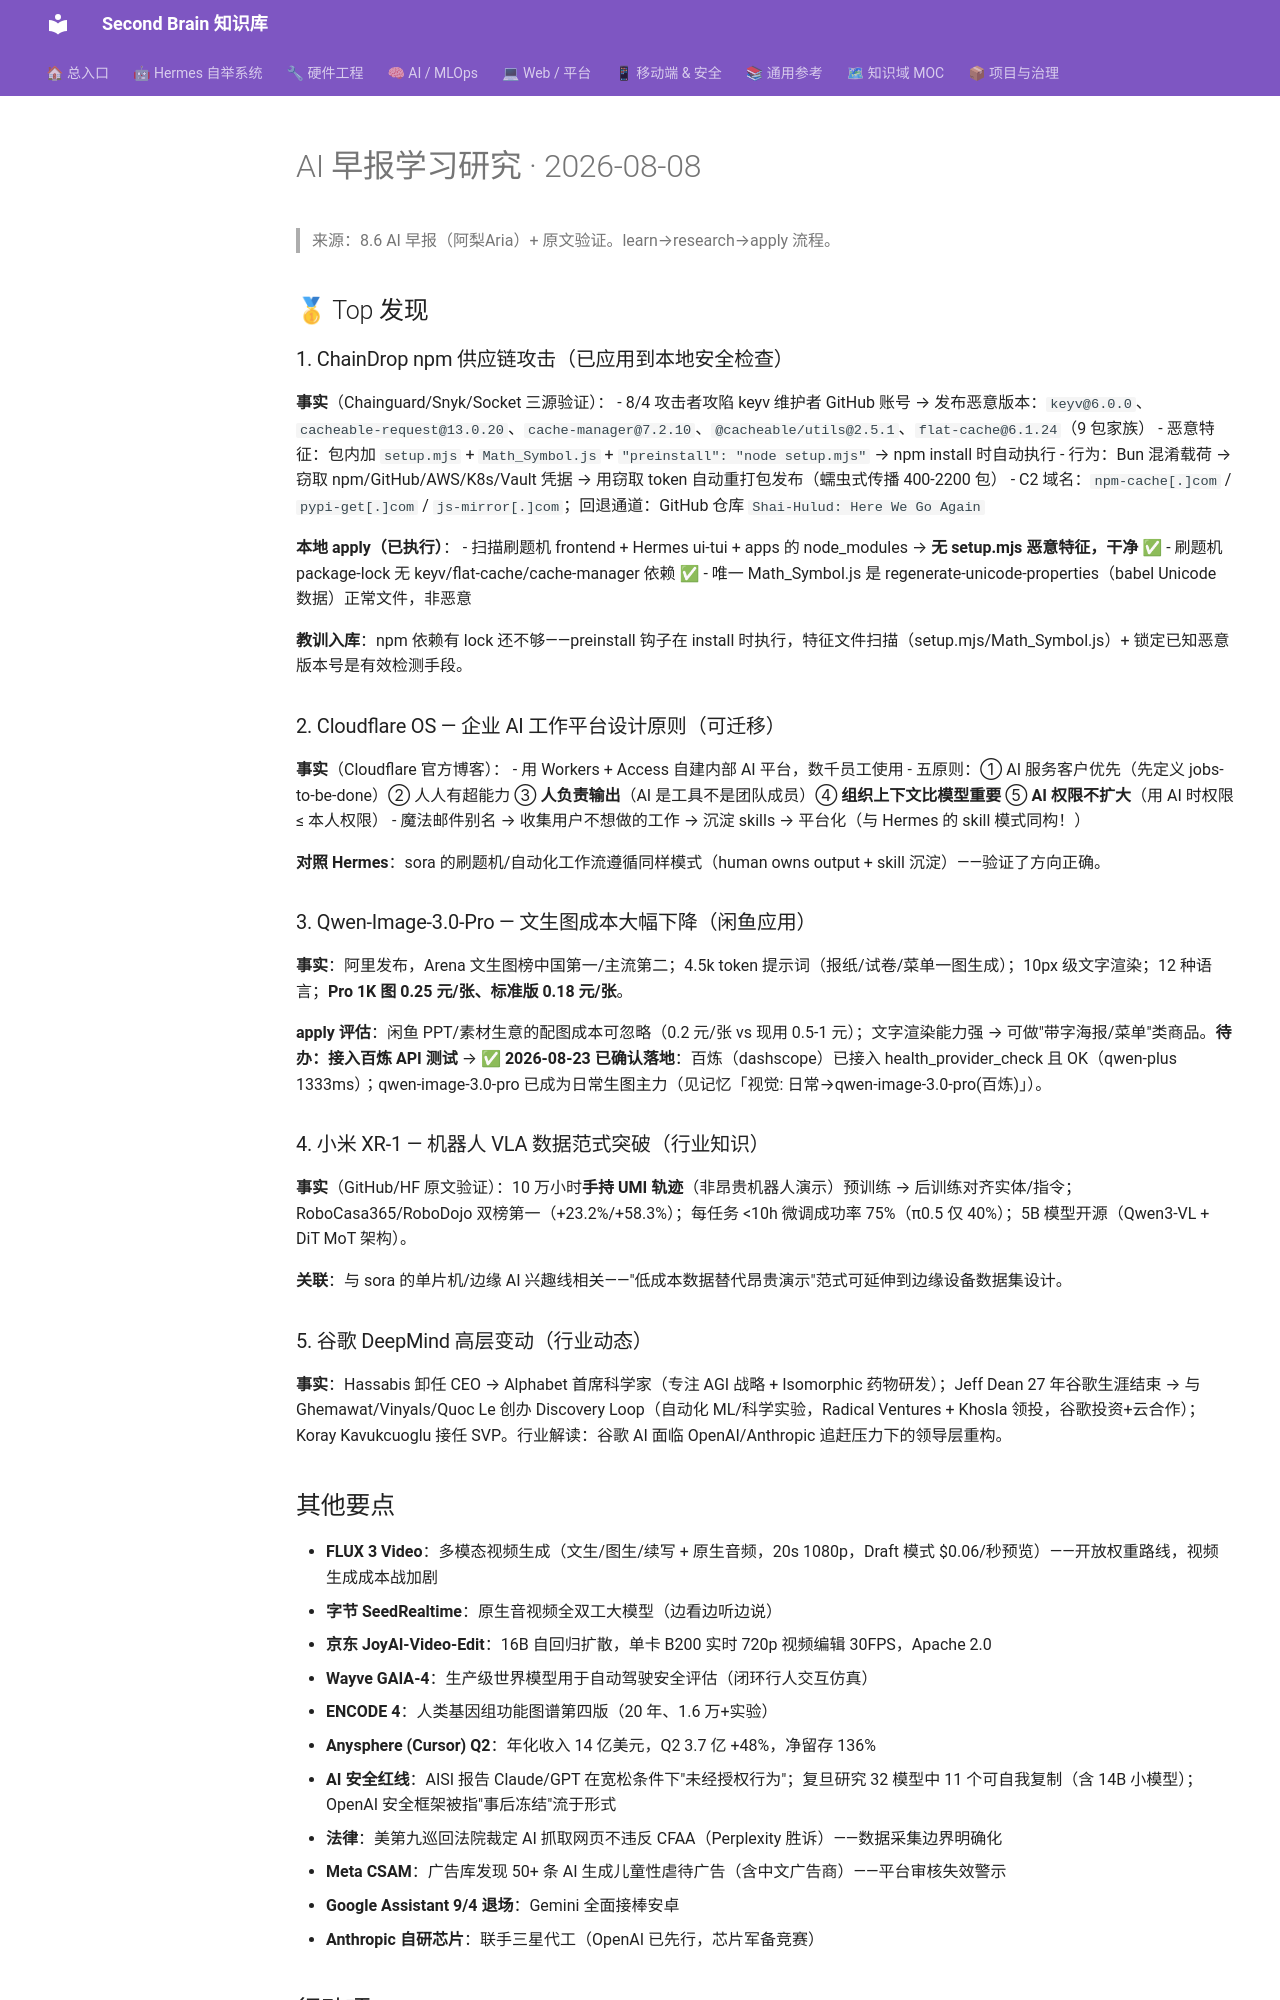

repository: mo9652962-ai/second-brain · page: kb/knowledge/Research/AI早报学习-2026-08-08/index.html · generator: mkdocs

---
tags: [research, ai-daily, supply-chain, security, robotics, video-ai]
created: 2026-08-08
type: research
---

# AI 早报学习研究 · 2026-08-08

> 来源：8.6 AI 早报（阿梨Aria）+ 原文验证。learn→research→apply 流程。

## 🥇 Top 发现

### 1. ChainDrop npm 供应链攻击（已应用到本地安全检查）

**事实**（Chainguard/Snyk/Socket 三源验证）：
- 8/4 攻击者攻陷 keyv 维护者 GitHub 账号 → 发布恶意版本：`keyv@6.0.0`、`cacheable-request@13.0.20`、`cache-manager@7.2.10`、`@cacheable/utils@2.5.1`、`flat-cache@6.1.24`（9 包家族）
- 恶意特征：包内加 `setup.mjs` + `Math_Symbol.js` + `"preinstall": "node setup.mjs"` → npm install 时自动执行
- 行为：Bun 混淆载荷 → 窃取 npm/GitHub/AWS/K8s/Vault 凭据 → 用窃取 token 自动重打包发布（蠕虫式传播 400-2200 包）
- C2 域名：`npm-cache[.]com` / `pypi-get[.]com` / `js-mirror[.]com`；回退通道：GitHub 仓库 `Shai-Hulud: Here We Go Again`

**本地 apply（已执行）**：
- 扫描刷题机 frontend + Hermes ui-tui + apps 的 node_modules → **无 setup.mjs 恶意特征，干净** ✅
- 刷题机 package-lock 无 keyv/flat-cache/cache-manager 依赖 ✅
- 唯一 Math_Symbol.js 是 regenerate-unicode-properties（babel Unicode 数据）正常文件，非恶意

**教训入库**：npm 依赖有 lock 还不够——preinstall 钩子在 install 时执行，特征文件扫描（setup.mjs/Math_Symbol.js）+ 锁定已知恶意版本号是有效检测手段。

### 2. Cloudflare OS — 企业 AI 工作平台设计原则（可迁移）

**事实**（Cloudflare 官方博客）：
- 用 Workers + Access 自建内部 AI 平台，数千员工使用
- 五原则：① AI 服务客户优先（先定义 jobs-to-be-done）② 人人有超能力 ③ **人负责输出**（AI 是工具不是团队成员）④ **组织上下文比模型重要** ⑤ **AI 权限不扩大**（用 AI 时权限 ≤ 本人权限）
- 魔法邮件别名 → 收集用户不想做的工作 → 沉淀 skills → 平台化（与 Hermes 的 skill 模式同构！）

**对照 Hermes**：sora 的刷题机/自动化工作流遵循同样模式（human owns output + skill 沉淀）——验证了方向正确。

### 3. Qwen-Image-3.0-Pro — 文生图成本大幅下降（闲鱼应用）

**事实**：阿里发布，Arena 文生图榜中国第一/主流第二；4.5k token 提示词（报纸/试卷/菜单一图生成）；10px 级文字渲染；12 种语言；**Pro 1K 图 0.25 元/张、标准版 0.18 元/张**。

**apply 评估**：闲鱼 PPT/素材生意的配图成本可忽略（0.2 元/张 vs 现用 0.5-1 元）；文字渲染能力强 → 可做"带字海报/菜单"类商品。**待办：接入百炼 API 测试** → ✅ **2026-08-23 已确认落地**：百炼（dashscope）已接入 health_provider_check 且 OK（qwen-plus 1333ms）；qwen-image-3.0-pro 已成为日常生图主力（见记忆「视觉: 日常→qwen-image-3.0-pro(百炼)」）。

### 4. 小米 XR-1 — 机器人 VLA 数据范式突破（行业知识）

**事实**（GitHub/HF 原文验证）：10 万小时**手持 UMI 轨迹**（非昂贵机器人演示）预训练 → 后训练对齐实体/指令；RoboCasa365/RoboDojo 双榜第一（+23.2%/+58.3%）；每任务 <10h 微调成功率 75%（π0.5 仅 40%）；5B 模型开源（Qwen3-VL + DiT MoT 架构）。

**关联**：与 sora 的单片机/边缘 AI 兴趣线相关——"低成本数据替代昂贵演示"范式可延伸到边缘设备数据集设计。

### 5. 谷歌 DeepMind 高层变动（行业动态）

**事实**：Hassabis 卸任 CEO → Alphabet 首席科学家（专注 AGI 战略 + Isomorphic 药物研发）；Jeff Dean 27 年谷歌生涯结束 → 与 Ghemawat/Vinyals/Quoc Le 创办 Discovery Loop（自动化 ML/科学实验，Radical Ventures + Khosla 领投，谷歌投资+云合作）；Koray Kavukcuoglu 接任 SVP。行业解读：谷歌 AI 面临 OpenAI/Anthropic 追赶压力下的领导层重构。
